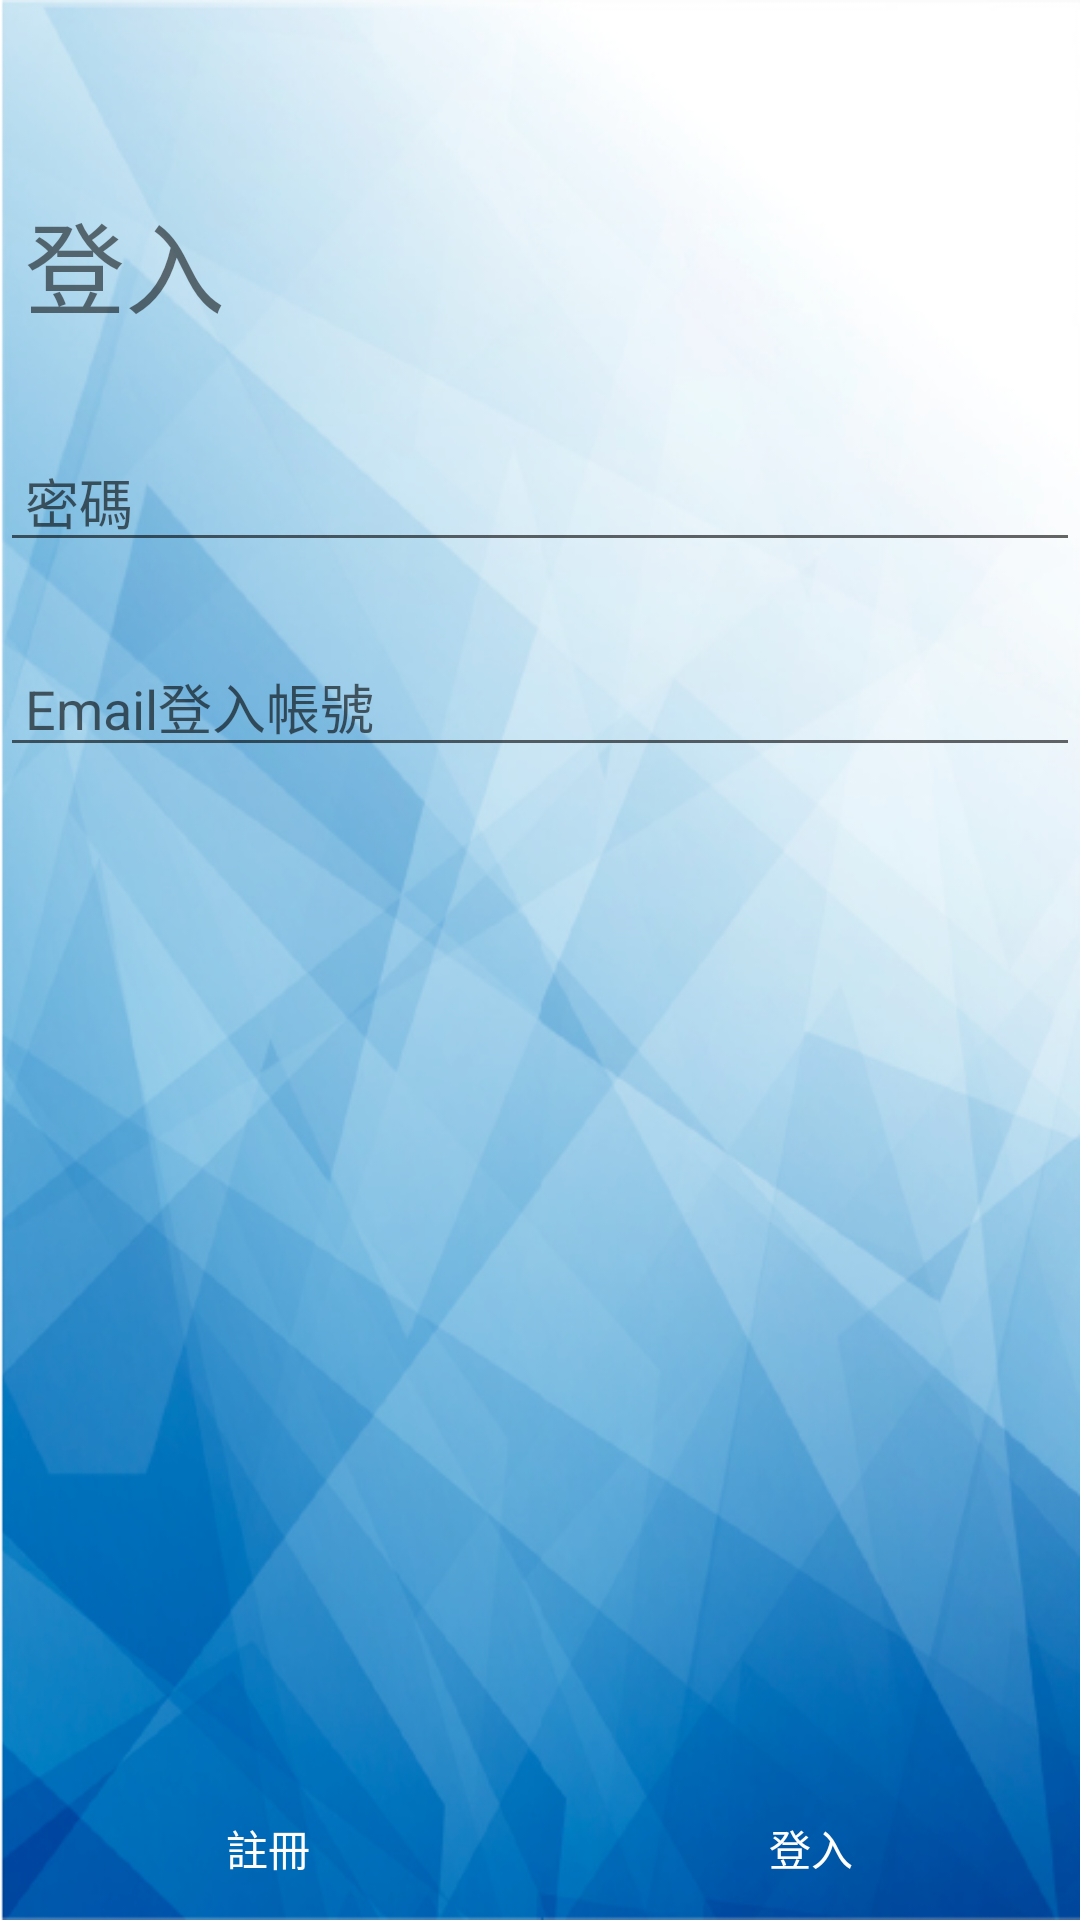

This screen was rendered from an Android layout file. Write that file and the resources it references.
<!-- AndroidManifest.xml: application theme AppTheme -->
<!-- res/layout/page_professor_sign_in.xml -->
<?xml version="1.0" encoding="utf-8"?>
<androidx.constraintlayout.widget.ConstraintLayout xmlns:android="http://schemas.android.com/apk/res/android"
    xmlns:app="http://schemas.android.com/apk/res-auto"
    xmlns:tools="http://schemas.android.com/tools"
    android:layout_width="match_parent"
    android:layout_height="match_parent"
    android:background="@drawable/background">

    <TextView
        android:id="@+id/textView1"
        android:layout_width="wrap_content"
        android:layout_height="wrap_content"
        android:layout_marginBottom="32dp"

        android:text=" 登入"
        android:textSize="100px"
        app:layout_constraintBottom_toTopOf="@+id/editTextTextEmailAddress"
        tools:layout_editor_absoluteX="0dp" />

    <EditText
        android:id="@+id/editTextTextPassword"
        android:layout_width="wrap_content"
        android:layout_height="wrap_content"
        android:layout_marginStart="20dp"
        android:layout_marginLeft="20dp"
        android:layout_marginTop="25dp"
        android:ems="20"
        android:hint=" Email登入帳號"
        android:inputType="textPassword"
        app:layout_constraintStart_toEndOf="@+id/textView2"
        app:layout_constraintTop_toBottomOf="@+id/editTextTextEmailAddress" />

    <EditText
        android:id="@+id/editTextTextEmailAddress"
        android:layout_width="wrap_content"
        android:layout_height="wrap_content"
        android:layout_marginStart="20dp"
        android:layout_marginLeft="20dp"
        android:layout_marginTop="144dp"
        android:ems="20"
        android:hint=" 密碼"
        android:inputType="textEmailAddress"
        app:layout_constraintStart_toEndOf="@+id/textView"
        app:layout_constraintTop_toTopOf="parent" />

   

    <Button
        app:layout_constraintBottom_toBottomOf="parent"
        android:id="@+id/button3"
        android:layout_width="0dp"
        android:layout_height="wrap_content"
        android:layout_marginTop="60dp"
        android:text="註冊"
        app:layout_constraintEnd_toStartOf="@+id/button4"
        app:layout_constraintHorizontal_bias="0.5"
        app:layout_constraintStart_toStartOf="parent"
        style="@style/ButtonStyle"/>

    <Button
        app:layout_constraintBottom_toBottomOf="parent"
        android:id="@+id/button4"
        android:layout_width="0dp"
        android:layout_height="wrap_content"
        android:layout_marginStart="2dp"
        android:layout_marginTop="60dp"
        android:text="登入"
        app:layout_constraintEnd_toEndOf="parent"
        app:layout_constraintHorizontal_bias="0.5"
        app:layout_constraintStart_toEndOf="@+id/button3"
        style="@style/ButtonStyle"/>
</androidx.constraintlayout.widget.ConstraintLayout>
<!-- resources referenced by this layout -->
<resources>
  <!-- drawable background: png bitmap (drawable, 250731 bytes) -->
  <style name="ButtonStyle">
          <item name="android:background">@drawable/button_background</item>
          <item name="android:textColor">#ffffff</item>
      </style>
  <style name="AppTheme" parent="Theme.AppCompat.Light.DarkActionBar">
          
          <item name="colorPrimary">@color/colorPrimary</item>
          <item name="colorPrimaryDark">@color/colorPrimaryDark</item>
          <item name="colorAccent">@color/colorAccent</item>
      </style>
  <color name="colorPrimary">#3399FF</color>
  <color name="colorPrimaryDark">#308eb0</color>
  <color name="colorAccent">#03DAC5</color>
</resources>
